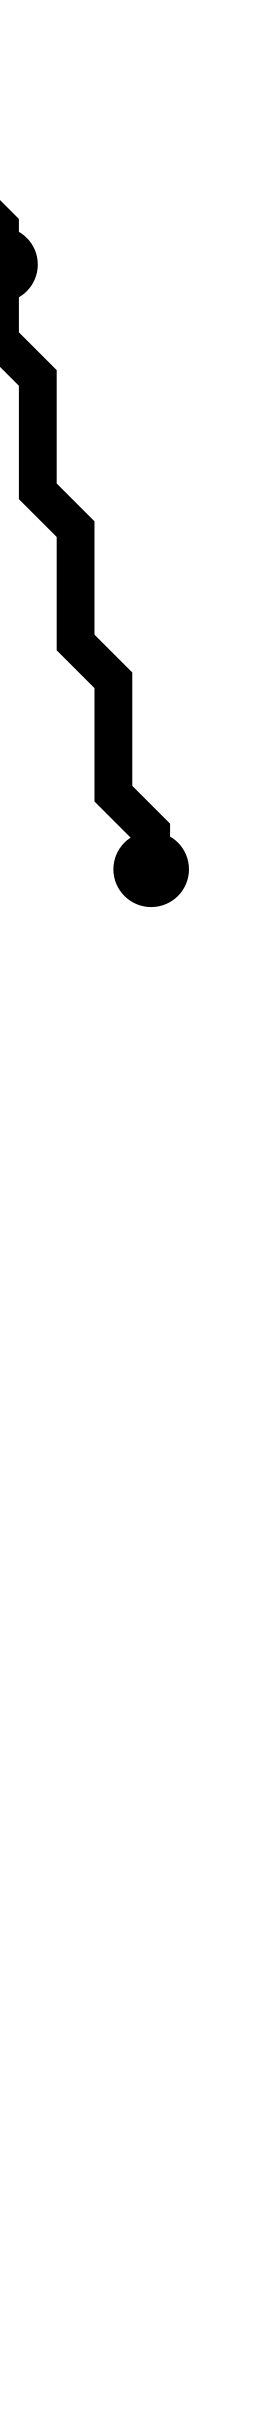

The file beside this chart, header and first rows:
i, j, x_center, y_center
0, 1, 2.5, 2.5
2, 7, 4.5, 8.5
6, 23, 8.5, 24.5
